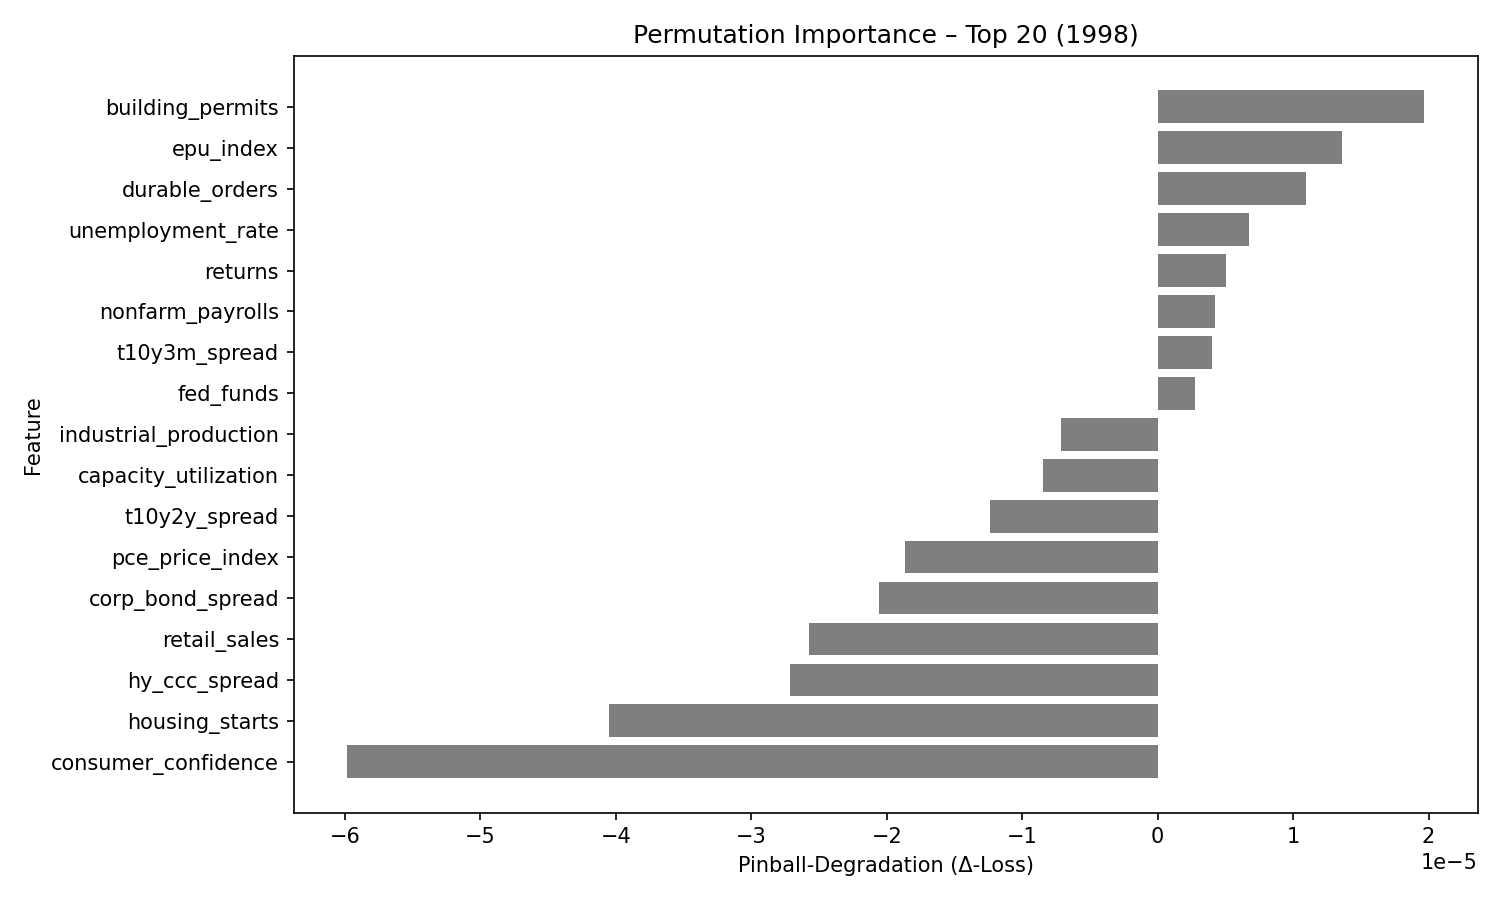

The file beside this chart, header and first rows:
feature, pinball_degradation
building_permits, 1.9636005e-05
epu_index, 1.36345625e-05
durable_orders, 1.0974705e-05
unemployment_rate, 6.73905e-06
returns, 5.0198287e-06
nonfarm_payrolls, 4.1965395e-06
t10y3m_spread, 3.9860606e-06
fed_funds, 2.7250499e-06
industrial_production, -7.111579e-06
capacity_utilization, -8.493662e-06
t10y2y_spread, -1.2349337e-05
pce_price_index, -1.8628314e-05
corp_bond_spread, -2.0608306e-05
retail_sales, -2.5741756e-05
hy_ccc_spread, -2.7123839e-05
housing_starts, -4.0521845e-05
consumer_confidence, -5.982071e-05
